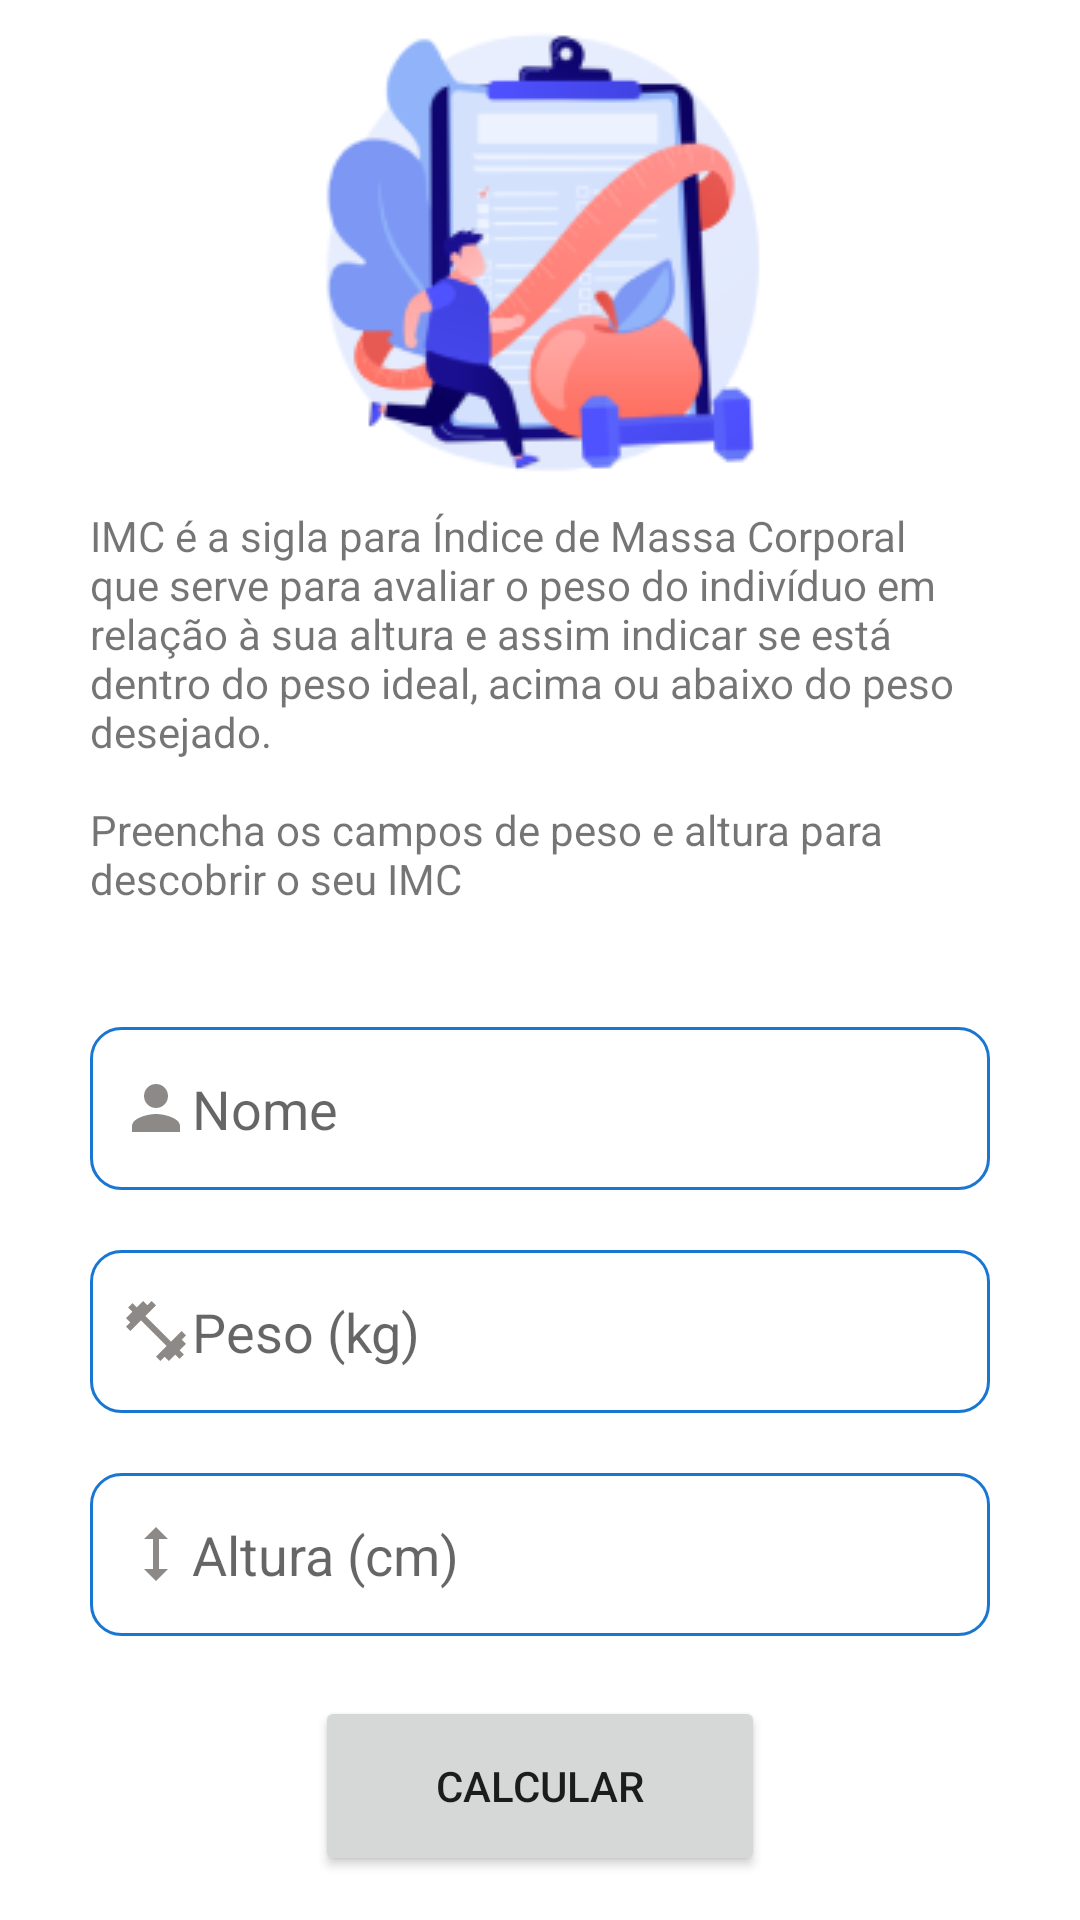

Android layout source for this screen:
<!-- AndroidManifest.xml: activity theme Theme.Telas -->
<!-- res/layout/activity_imc.xml -->
<?xml version="1.0" encoding="utf-8"?>
<ScrollView xmlns:android="http://schemas.android.com/apk/res/android"
    xmlns:app="http://schemas.android.com/apk/res-auto"
    xmlns:tools="http://schemas.android.com/tools"
    android:layout_width="match_parent"
    android:layout_height="match_parent">



    <LinearLayout
        android:layout_width="match_parent"
        android:layout_height="wrap_content"
        android:gravity="center"
        android:orientation="vertical"
        tools:context=".ImcActivity">

        <ImageView
            android:layout_marginTop="10dp"
            android:layout_marginBottom="10dp"
            android:layout_width="wrap_content"
            android:background="@drawable/img_imc"
            android:layout_height="wrap_content"/>

        <TextView
            style="@style/TextViewForm"
            android:layout_width="wrap_content"
            android:layout_height="wrap_content"
            android:text="@string/imc_desc" />

        <EditText
            android:id="@+id/edit_name"
            android:layout_width="match_parent"
            android:layout_height="wrap_content"
            android:layout_marginStart="30dp"
            android:layout_marginEnd="30dp"
            android:layout_marginBottom="20dp"
            android:drawableStart="@drawable/ic_edit_person_24"
            android:hint="@string/nome"
            android:inputType="textPersonName"

            android:background="@drawable/edit_formulario"
             />

        <EditText
            android:id="@+id/edit_imc_weight"
            android:drawableStart="@drawable/ic_edit_weight_24"
            android:hint="@string/weight"
            style="@style/EditTextForm"
            android:background="@drawable/edit_formulario"
           />

        <EditText
            android:id="@+id/edit_imc_height"
            android:drawableStart="@drawable/ic_edit_height_24"
            android:hint="@string/height"
            style="@style/EditTextForm"
            android:background="@drawable/edit_formulario"
            />

        <Button
            android:id="@+id/btn_imc_send"
            android:text="@string/calc"
            style="@style/ButtonForm"
            android:width="150dp"
            android:height="60dp"
             />

    </LinearLayout>

</ScrollView>
<!-- resources referenced by this layout -->
<resources>
  <!-- drawable edit_formulario (drawable) -->
  <?xml version="1.0" encoding="utf-8"?>
  <shape xmlns:android="http://schemas.android.com/apk/res/android"
      android:shape="rectangle">
  
  
      <solid android:color="@color/white" />
      <padding android:left="10dp" android:top="15dp"
          android:right="10dp" android:bottom="15dp" />
  
      <stroke android:color="@color/purple_700" android:width="1dp"/>
  
      <corners android:radius="10dp" />
  
  
  </shape>
  <!-- drawable ic_edit_height_24 (drawable) -->
  <vector android:height="24dp" android:tint="#8C8987"
      android:viewportHeight="24" android:viewportWidth="24"
      android:width="24dp" xmlns:android="http://schemas.android.com/apk/res/android">
      <path android:fillColor="@android:color/white" android:pathData="M13,6.99l3,0l-4,-3.99l-4,3.99l3,0l0,10.02l-3,0l4,3.99l4,-3.99l-3,0z"/>
  </vector>
  <!-- drawable ic_edit_person_24 (drawable) -->
  <vector android:height="24dp" android:tint="#8C8987"
      android:viewportHeight="24" android:viewportWidth="24"
      android:width="24dp" xmlns:android="http://schemas.android.com/apk/res/android">
      <path android:fillColor="@android:color/white" android:pathData="M12,12c2.21,0 4,-1.79 4,-4s-1.79,-4 -4,-4 -4,1.79 -4,4 1.79,4 4,4zM12,14c-2.67,0 -8,1.34 -8,4v2h16v-2c0,-2.66 -5.33,-4 -8,-4z"/>
  </vector>
  <!-- drawable ic_edit_weight_24 (drawable) -->
  <vector android:height="24dp" android:tint="#8C8987"
      android:viewportHeight="24" android:viewportWidth="24"
      android:width="24dp" xmlns:android="http://schemas.android.com/apk/res/android">
      <path android:fillColor="@android:color/white" android:pathData="M20.57,14.86L22,13.43 20.57,12 17,15.57 8.43,7 12,3.43 10.57,2 9.14,3.43 7.71,2 5.57,4.14 4.14,2.71 2.71,4.14l1.43,1.43L2,7.71l1.43,1.43L2,10.57 3.43,12 7,8.43 15.57,17 12,20.57 13.43,22l1.43,-1.43L16.29,22l2.14,-2.14 1.43,1.43 1.43,-1.43 -1.43,-1.43L22,16.29z"/>
  </vector>
  <string name="calc">Calcular</string>
  <string name="height">Altura (cm)</string>
  <string name="imc_desc">IMC é a sigla para Índice de Massa Corporal que serve para avaliar o peso
          do indivíduo em relação à sua altura e assim indicar se está dentro do peso ideal,
          acima ou abaixo do peso desejado.\n\nPreencha os campos de peso e altura para descobrir o seu IMC</string>
  <string name="nome">Nome</string>
  <string name="weight">Peso (kg)</string>
  <style name="ButtonForm">
          <item name="android:layout_width">wrap_content</item>
          <item name="android:layout_height">wrap_content</item>
          <item name="android:layout_gravity">center</item>
      </style>
  <style name="EditTextForm">
          <item name="android:layout_width">match_parent</item>
          <item name="android:layout_height">wrap_content</item>
          <item name="android:layout_marginStart">30dp</item>
          <item name="android:layout_marginEnd">30dp</item>
          <item name="android:layout_marginBottom">20dp</item>
          <item name="android:inputType">number</item>
          <item name="android:maxLength">3</item>
      </style>
  <style name="TextViewForm">
          <item name="android:layout_marginStart">30dp</item>
          <item name="android:layout_marginEnd">30dp</item>
          <item name="android:layout_marginBottom">40dp</item>
      </style>
  <color name="white">#FFFFFFFF</color>
  
      /*Criados por mim*/
  <color name="purple_700">#1976D2</color>
  <color name="purple_500">#039BE5</color>
  <color name="black">#FF000000</color>
  <color name="teal_700">#FF018786</color>
</resources>
